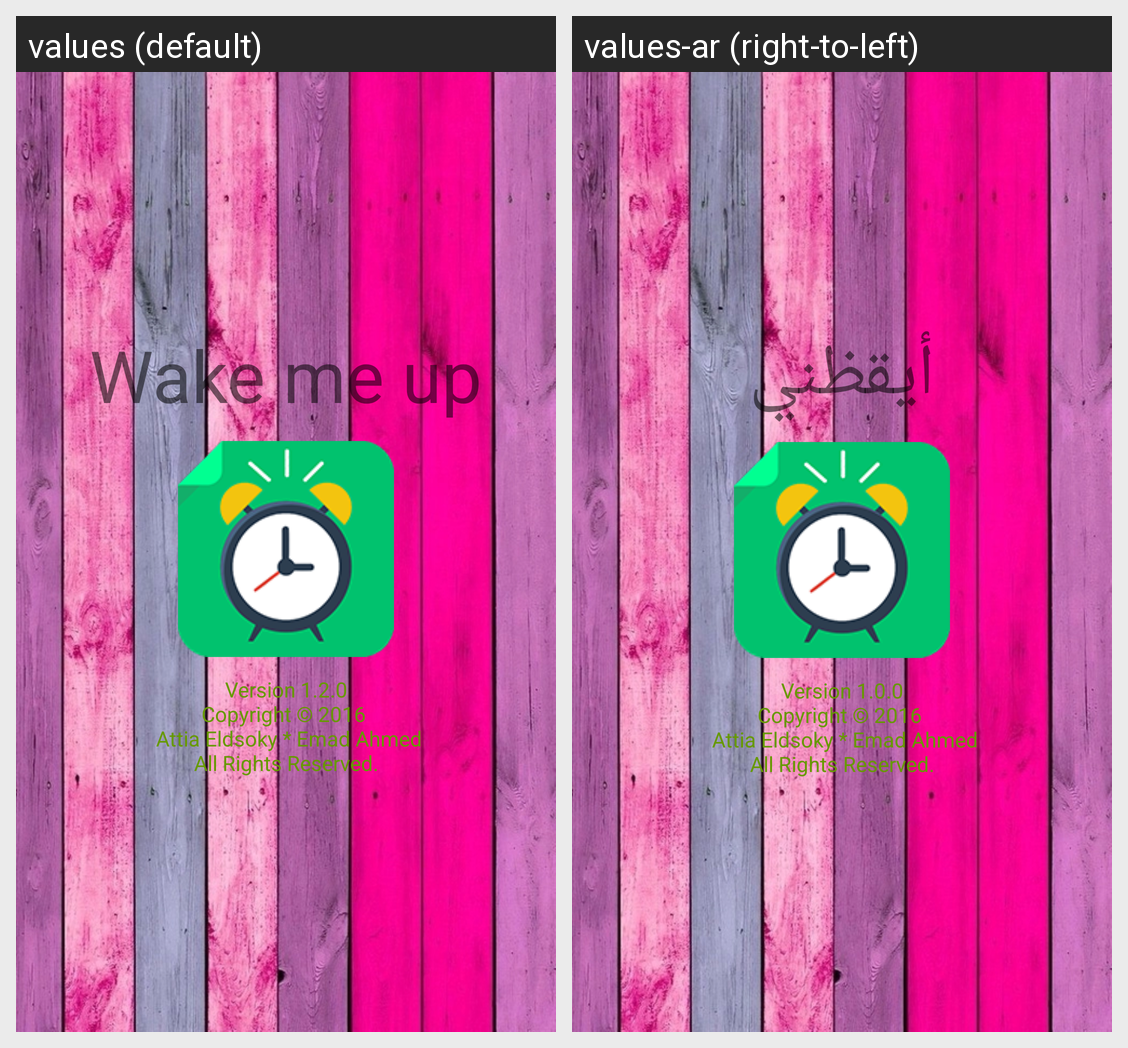

Translations of the strings shown on this Android screen, per locale in the grid:
Android screen res/layout/activity_about_layout.xml rendered under 2 locales, left to right: values (default), values-ar (right-to-left). Device: Nexus 5 (rendered at 1080×1920; each locale shown at half size, 540×960, under a caption strip naming it); theme AppTheme.
Strings drawn on this screen, with the default value and each locale's value (text and hints the layout hard-codes, and strings that could not be matched under every locale, appear in the picture but are not listed):

app_name
  values: Wake me up
  values-ar: أيقظني

app_version_info
  values: Version 1.2.0
      Copyright © 2016 
       Attia Eldsoky * Emad Ahmed
      All Rights Reserved.
  values-ar: Version 1.0.0
      Copyright © 2016 
       Attia Eldsoky * Emad Ahmed
      All Rights Reserved.
